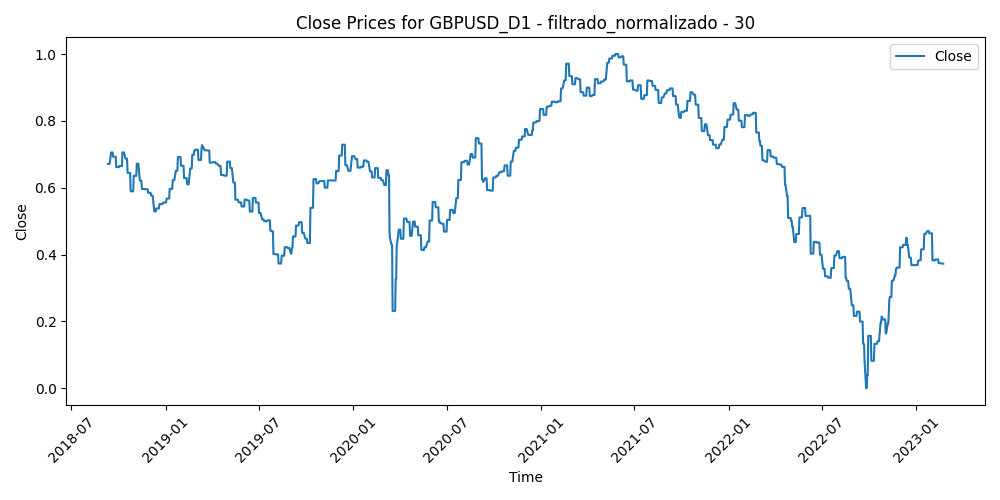

Source data for this figure (header and first rows):
Time, Close, Volume, diferencia_media_30
2018-09-11, 0.6711, 0.4334, 0.2258
2018-09-12, 0.6711, 0.4121, 0.2154
2018-09-13, 0.6711, 0.4266, 0.1852
2018-09-14, 0.6711, 0.3627, 0.2066
2018-09-17, 0.7055, 0.3481, 0.1617
2018-09-18, 0.7055, 0.4351, 0.1715
2018-09-19, 0.7055, 0.4314, 0.1777
2018-09-20, 0.7055, 0.4796, 0.1177
2018-09-21, 0.6928, 0.5101, 0.2252
2018-09-24, 0.6928, 0.4155, 0.2132
2018-09-25, 0.6928, 0.464, 0.1862
2018-09-26, 0.6928, 0.4497, 0.2031
2018-09-27, 0.6616, 0.4999, 0.2576
2018-09-28, 0.6616, 0.447, 0.2903
2018-10-01, 0.6616, 0.4262, 0.2884
2018-10-02, 0.6616, 0.523, 0.3234
2018-10-03, 0.6647, 0.6412, 0.3455
2018-10-04, 0.6647, 0.5769, 0.3048
2018-10-05, 0.6647, 0.5868, 0.2578
2018-10-08, 0.6647, 0.4792, 0.2736
2018-10-09, 0.7056, 0.5849, 0.2501
2018-10-10, 0.7056, 0.537, 0.2284
2018-10-11, 0.7056, 0.7923, 0.208
2018-10-12, 0.7056, 0.6571, 0.2564
2018-10-15, 0.6869, 0.5861, 0.2622
2018-10-16, 0.6869, 0.6022, 0.2495
2018-10-17, 0.6869, 0.5394, 0.2924
2018-10-18, 0.6869, 0.5058, 0.3474
2018-10-19, 0.6445, 0.5162, 0.3235
2018-10-22, 0.6445, 0.5272, 0.3771
2018-10-23, 0.6445, 0.6773, 0.3662
2018-10-24, 0.6445, 0.6612, 0.4204
2018-10-25, 0.5892, 0.6447, 0.4487
2018-10-26, 0.5892, 0.7778, 0.4387
2018-10-29, 0.5892, 0.5033, 0.4515
2018-10-30, 0.5892, 0.5412, 0.4909
2018-10-31, 0.635, 0.4912, 0.4512
2018-11-01, 0.6361, 0.6383, 0.3195
2018-11-02, 0.6355, 0.521, 0.3343
2018-11-05, 0.6355, 0.3955, 0.291
2018-11-06, 0.6719, 0.4935, 0.2558
2018-11-07, 0.6719, 0.6436, 0.2427
2018-11-08, 0.6719, 0.6079, 0.2789
2018-11-09, 0.6719, 0.5746, 0.3262
2018-11-12, 0.6213, 0.5975, 0.3896
2018-11-13, 0.6213, 0.7081, 0.3247
2018-11-14, 0.6213, 0.8719, 0.3139
2018-11-15, 0.6213, 1.0, 0.4291
2018-11-16, 0.5963, 0.6484, 0.3943
2018-11-19, 0.5963, 0.4253, 0.3753
2018-11-20, 0.5963, 0.4768, 0.4043
2018-11-21, 0.5963, 0.4368, 0.4018
2018-11-22, 0.5956, 0.4308, 0.3413
2018-11-23, 0.5956, 0.4615, 0.3738
2018-11-26, 0.5956, 0.4529, 0.3658
2018-11-27, 0.5956, 0.6872, 0.3941
2018-11-28, 0.5849, 0.5656, 0.3439
2018-11-29, 0.5849, 0.5651, 0.3613
2018-11-30, 0.5849, 0.5712, 0.3722
2018-12-03, 0.5849, 0.529, 0.3842
... 1,096 more rows
